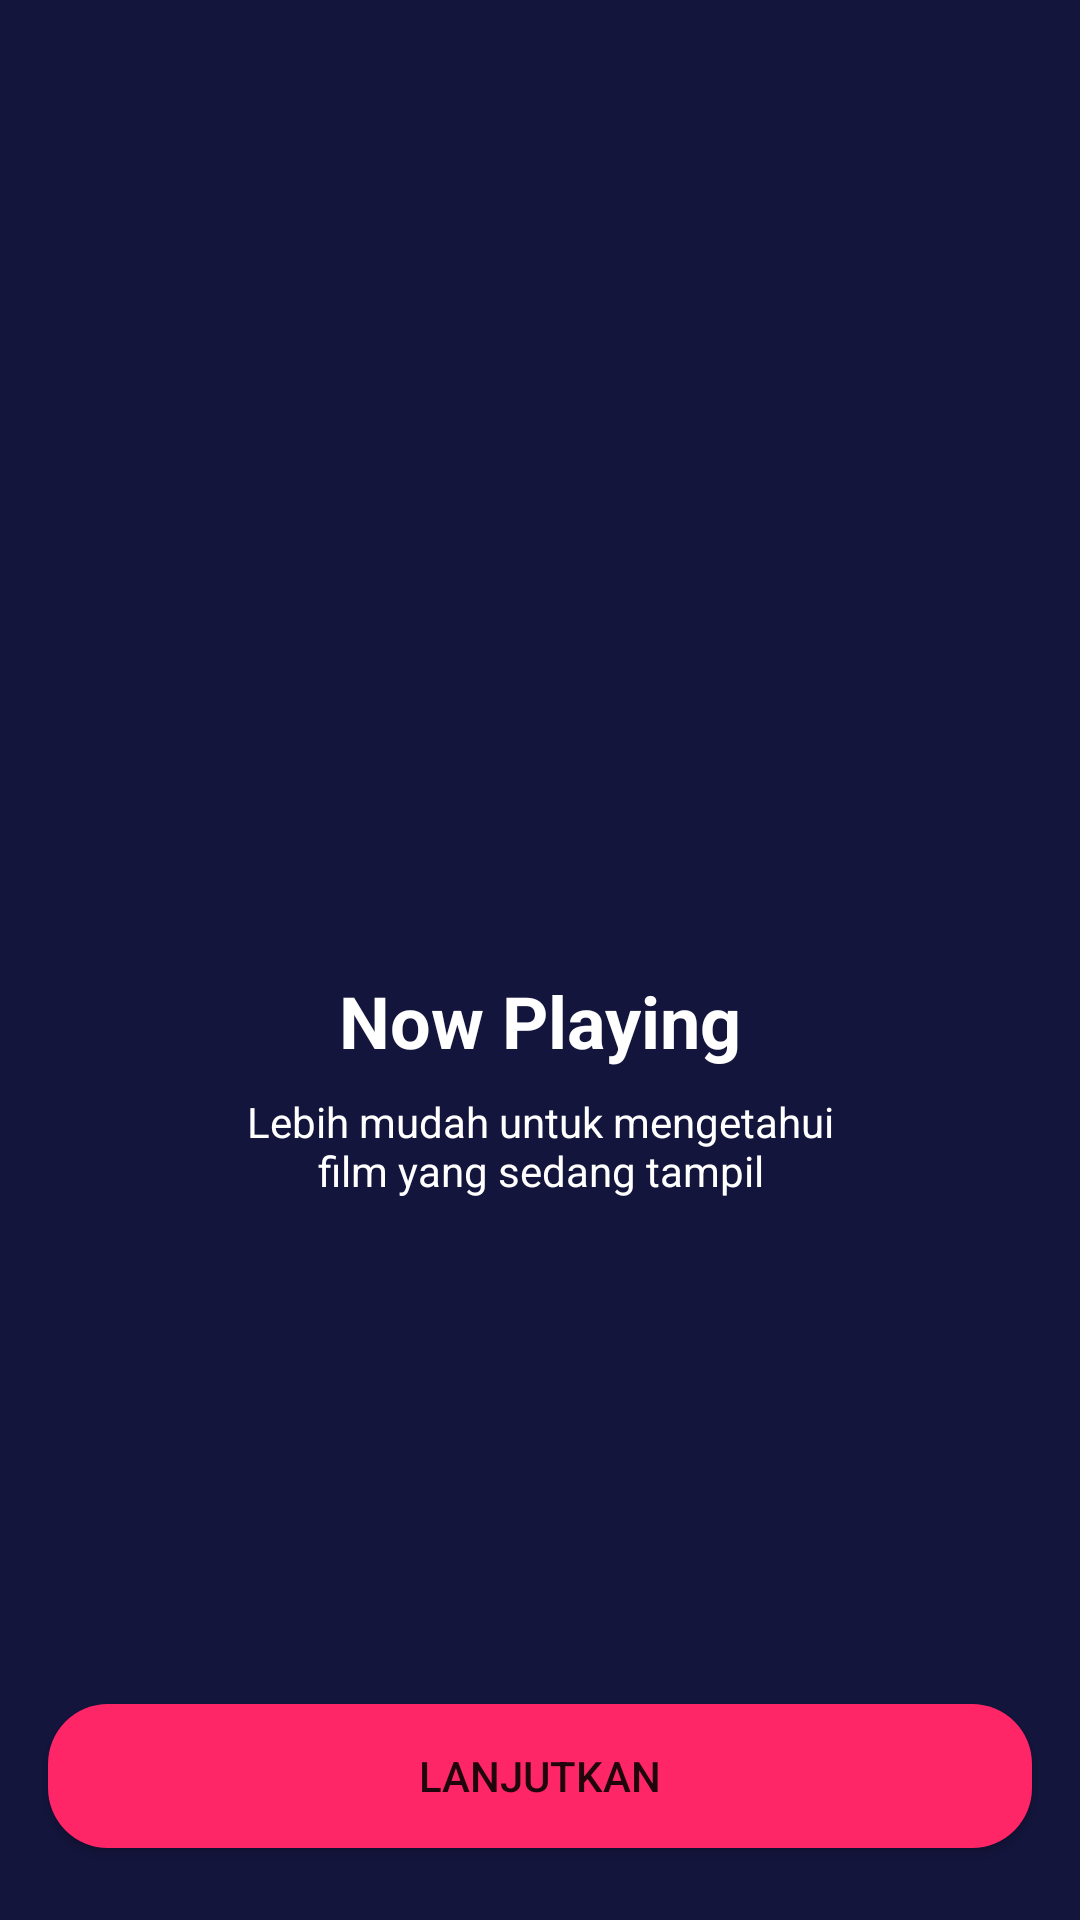

This screen was rendered from an Android layout file. Write that file and the resources it references.
<!-- AndroidManifest.xml: application theme Theme.BWAMov -->
<!-- res/layout/activity_onborading_three.xml -->
<?xml version="1.0" encoding="utf-8"?>
<androidx.constraintlayout.widget.ConstraintLayout xmlns:android="http://schemas.android.com/apk/res/android"
    xmlns:app="http://schemas.android.com/apk/res-auto"
    xmlns:tools="http://schemas.android.com/tools"
    android:layout_width="match_parent"
    android:layout_height="match_parent"
    android:background="@color/colorBlue"
    android:backgroundTintMode="add"
    tools:context=".onboarding.OnboradingThreeActivity">

    <Button
        android:id="@+id/btn_home"
        android:layout_width="0dp"
        android:layout_height="wrap_content"
        android:layout_marginStart="16dp"
        android:layout_marginEnd="16dp"
        android:layout_marginBottom="24dp"
        android:background="@drawable/shape_rectangle_pink"
        android:text="@string/lanjutkan"
        app:backgroundTint="@color/colorPink"
        app:layout_constraintBottom_toBottomOf="parent"
        app:layout_constraintEnd_toEndOf="parent"
        app:layout_constraintStart_toStartOf="parent" />

    <ImageView
        android:id="@+id/imageView2"
        android:layout_width="200dp"
        android:layout_height="200dp"
        android:layout_marginTop="100dp"
        app:layout_constraintEnd_toEndOf="parent"
        app:layout_constraintHorizontal_bias="0.5"
        app:layout_constraintStart_toStartOf="parent"
        app:layout_constraintTop_toTopOf="parent"
        app:srcCompat="@drawable/onboardingtree" />

    <TextView
        android:id="@+id/textView"
        android:layout_width="wrap_content"
        android:layout_height="wrap_content"
        android:layout_marginTop="24dp"
        android:text="@string/now_playing"
        android:textColor="@color/white"
        android:textSize="24sp"
        android:textStyle="bold"
        app:layout_constraintEnd_toEndOf="parent"
        app:layout_constraintStart_toStartOf="parent"
        app:layout_constraintTop_toBottomOf="@+id/imageView2" />

    <TextView
        android:id="@+id/textView2"
        android:layout_width="wrap_content"
        android:layout_height="wrap_content"
        android:layout_marginStart="16dp"
        android:layout_marginTop="8dp"
        android:layout_marginEnd="16dp"
        android:text="@string/now_playing_desc"
        android:textAlignment="center"
        android:textColor="@color/white"
        app:layout_constraintEnd_toEndOf="parent"
        app:layout_constraintHorizontal_bias="0.5"
        app:layout_constraintStart_toStartOf="parent"
        app:layout_constraintTop_toBottomOf="@+id/textView" />
</androidx.constraintlayout.widget.ConstraintLayout>
<!-- resources referenced by this layout -->
<resources>
  <color name="colorBlue">#14153D</color>
  <color name="colorPink">#FF2667</color>
  <color name="white">#FFFFFFFF</color>
  <!-- drawable shape_rectangle_pink (drawable) -->
  <?xml version="1.0" encoding="utf-8"?>
  <shape xmlns:android="http://schemas.android.com/apk/res/android"
      xmlns:app="http://schemas.android.com/apk/res-auto"
      android:shape="rectangle">
  
  
      <solid android:color="@color/colorPink"/>
  
  
      <corners android:radius="20dp"/>
  
  </shape>
  <string name="lanjutkan">Lanjutkan</string>
  <string name="now_playing">Now Playing</string>
  <string name="now_playing_desc">Lebih mudah untuk mengetahui\nfilm yang sedang tampil</string>
  <style name="Theme.BWAMov" parent="Theme.MaterialComponents.DayNight.NoActionBar">
          
          <item name="colorPrimary">@color/purple_500</item>
          <item name="colorPrimaryVariant">@color/purple_700</item>
          <item name="colorOnPrimary">@color/white</item>
          
          <item name="colorSecondary">@color/teal_200</item>
          <item name="colorSecondaryVariant">@color/teal_700</item>
          <item name="colorOnSecondary">@color/black</item>
          
          <item name="android:statusBarColor">?attr/colorPrimaryVariant</item>
          
      </style>
  <color name="purple_500">#FF6200EE</color>
  <color name="purple_700">#FF3700B3</color>
  <color name="teal_200">#FF03DAC5</color>
  <color name="teal_700">#FF018786</color>
  <color name="black">#FF000000</color>
</resources>
